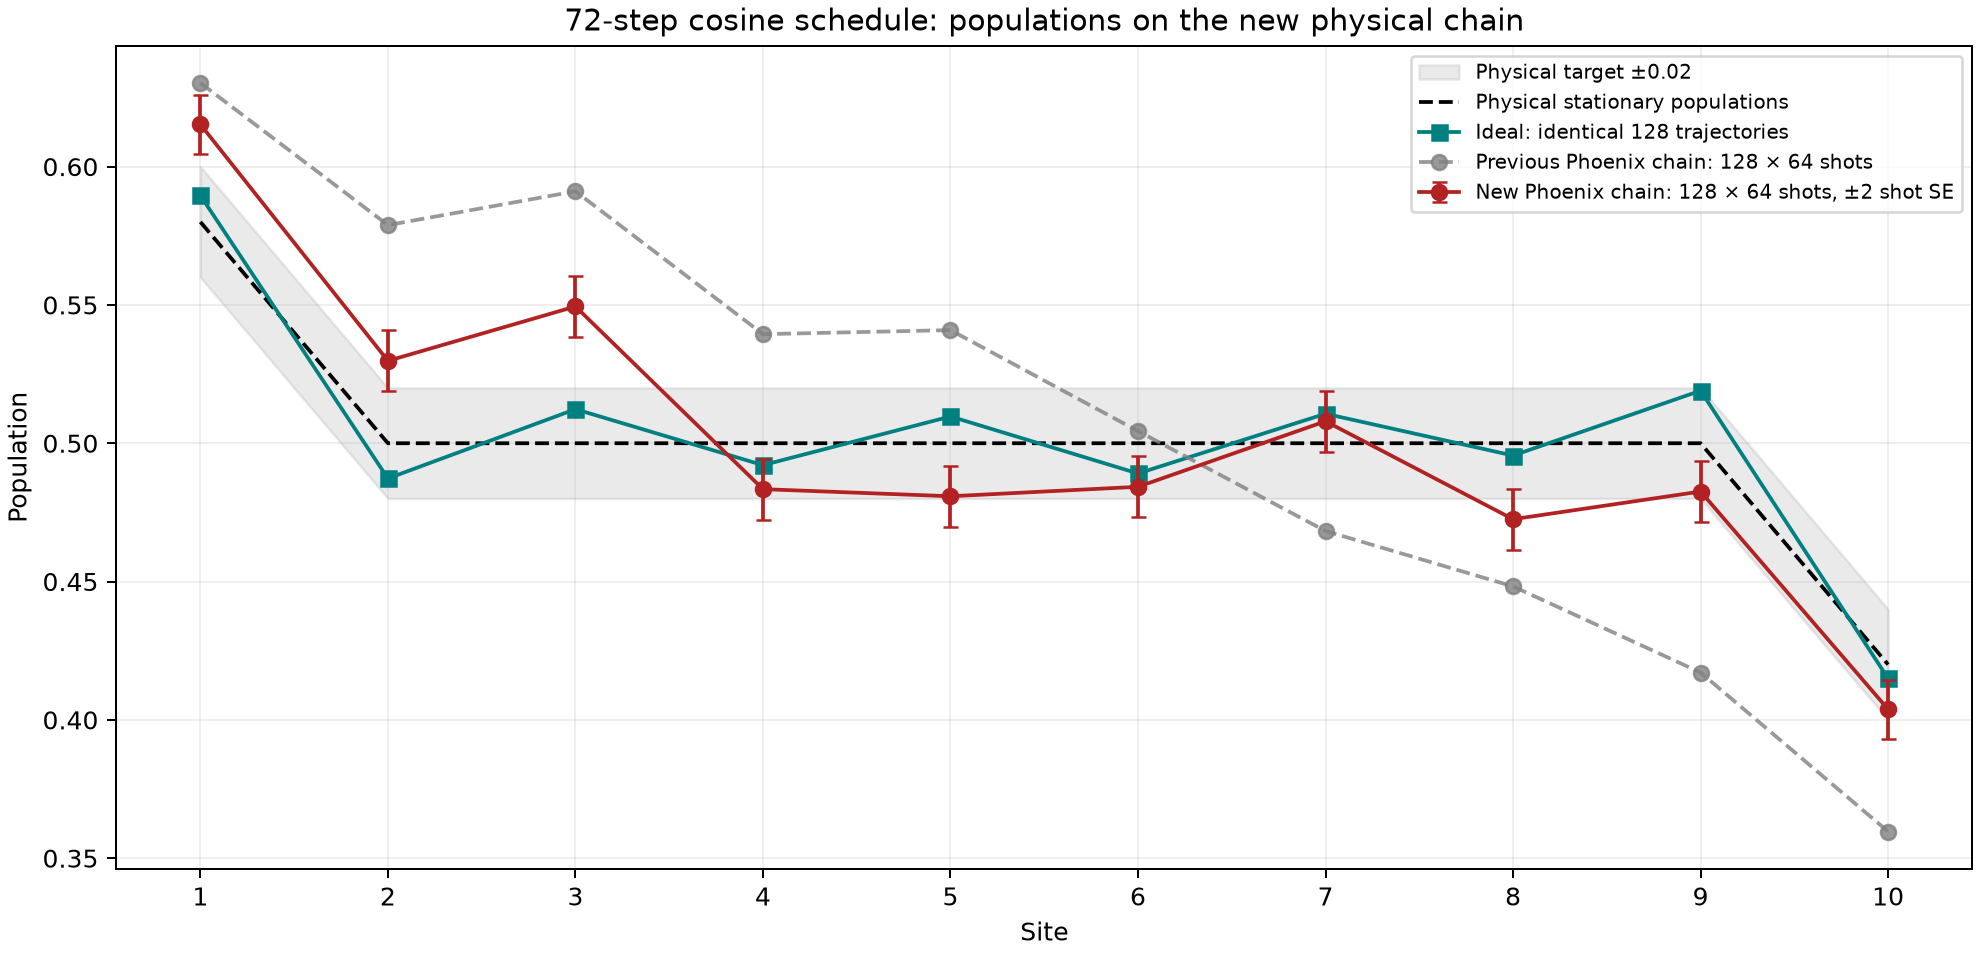

Source data for this figure (header and first rows):
site_1based, physical_qubit, hardware, ideal_same_paths, physical_stationary, previous_hardware, shot_se_fixed_paths, across_path_se, paired_residual_se, residual_nominal_z
1, 49, 0.6152, 0.5896, 0.58, 0.6302, 0.005299, 0.009011, 0.006741, 3.808
2, 48, 0.5298, 0.4873, 0.5, 0.5789, 0.005489, 0.006942, 0.006864, 6.195
3, 58, 0.5494, 0.5123, 0.5, 0.5911, 0.005466, 0.007204, 0.006394, 5.806
4, 57, 0.4834, 0.4921, 0.5, 0.5394, 0.005509, 0.006289, 0.00759, -1.144
5, 56, 0.4808, 0.5097, 0.5, 0.5409, 0.005503, 0.006563, 0.007301, -3.95
6, 66, 0.4843, 0.4891, 0.5, 0.5044, 0.005502, 0.00666, 0.006275, -0.7676
7, 76, 0.5079, 0.5107, 0.5, 0.4683, 0.005499, 0.006909, 0.006042, -0.4507
8, 86, 0.4725, 0.4955, 0.5, 0.4482, 0.005505, 0.006202, 0.006343, -3.628
9, 85, 0.4825, 0.519, 0.5, 0.4171, 0.005504, 0.006523, 0.006431, -5.668
10, 95, 0.4038, 0.415, 0.42, 0.3596, 0.005374, 0.007857, 0.006446, -1.729
